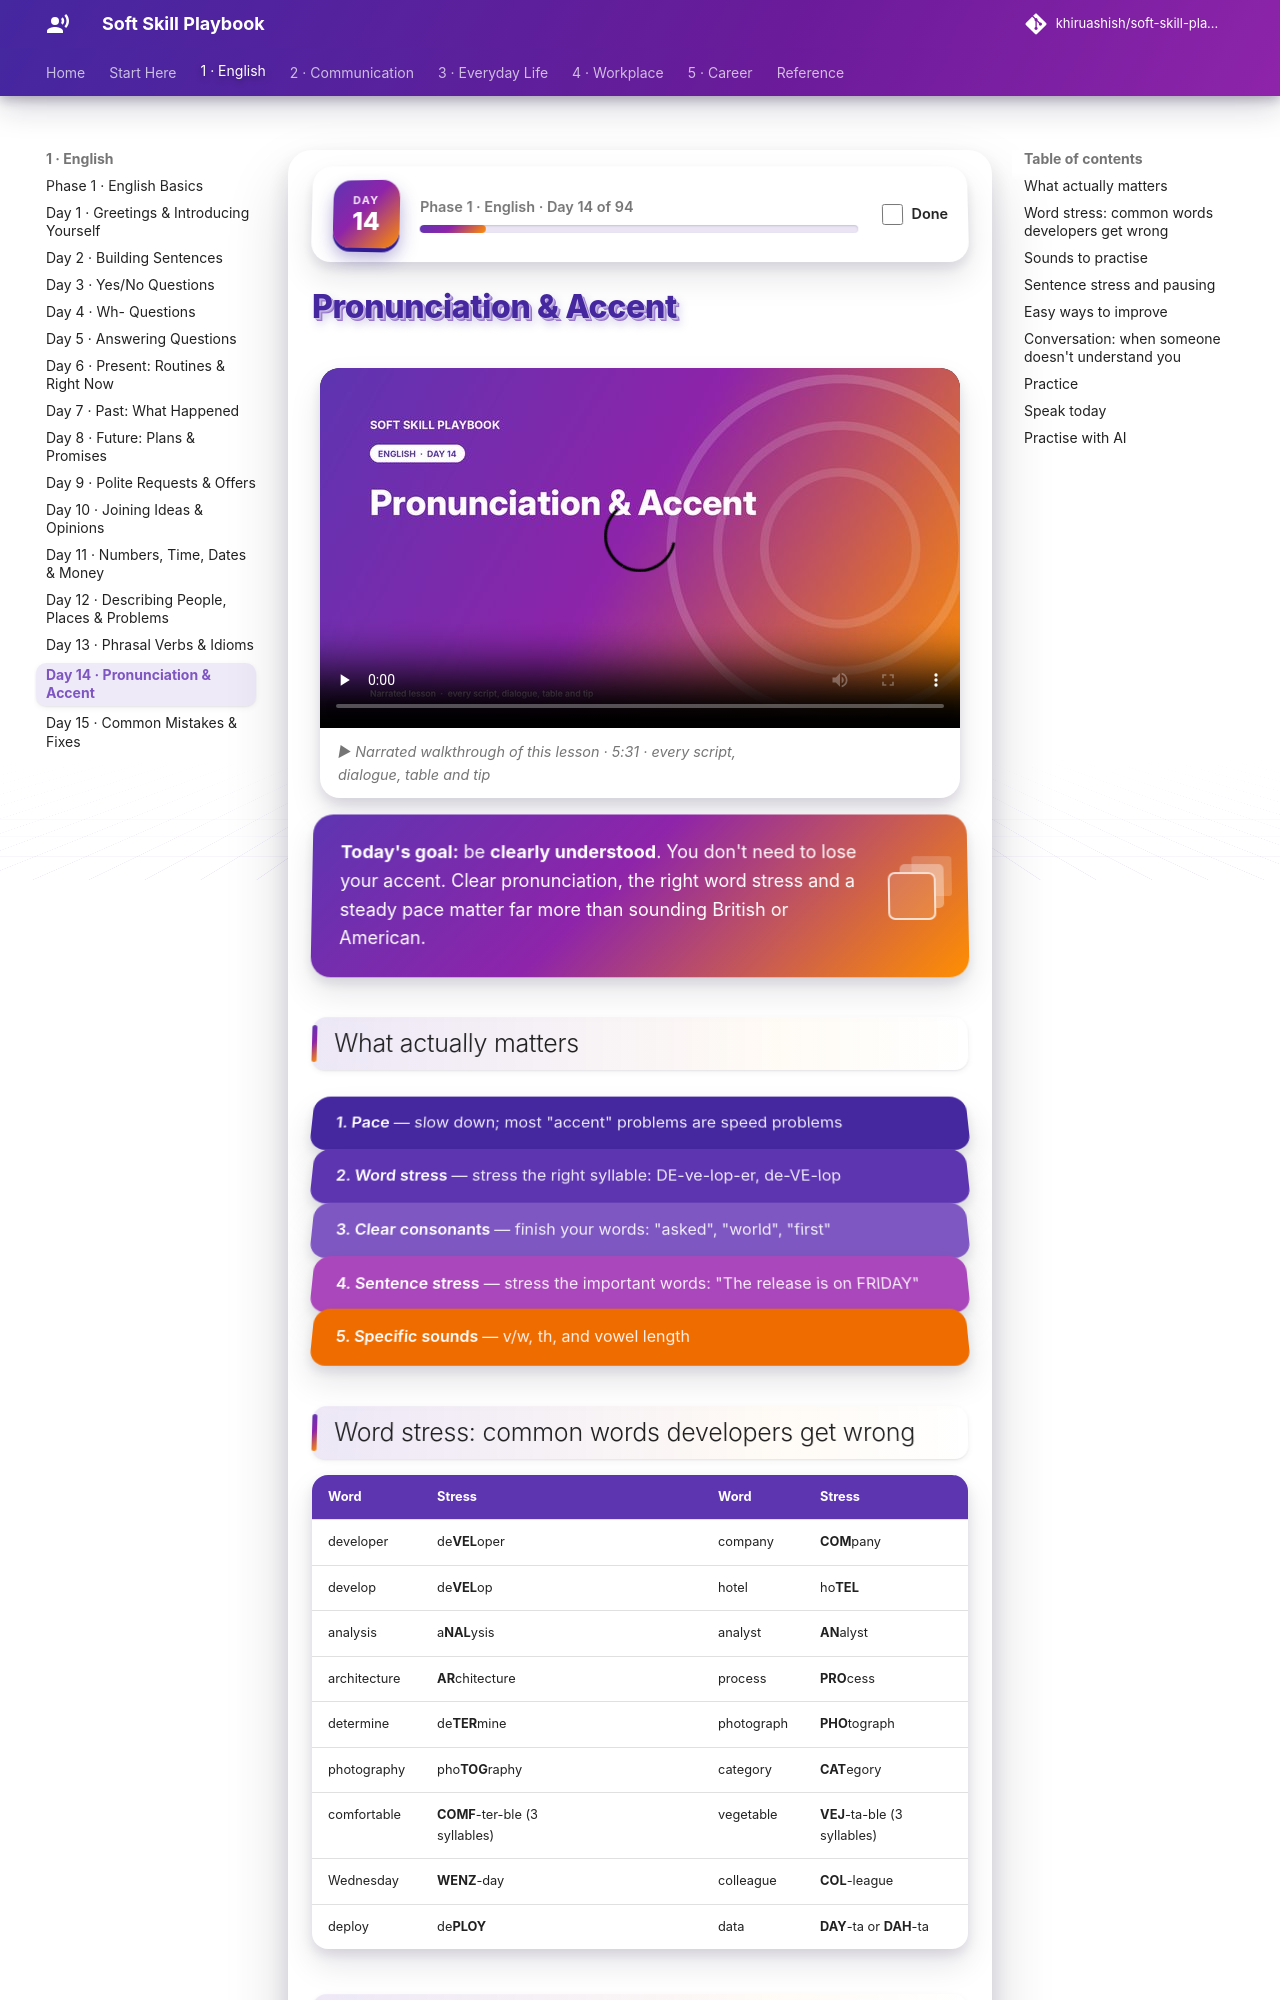

repository: khiruashish/soft-skill-playbook · page: english/pronunciation/index.html · generator: mkdocs

# Pronunciation & Accent

<div class="ssp-banner" markdown>
**Today's goal:** be **clearly understood**. You don't need to lose your accent. Clear pronunciation,
the right word stress and a steady pace matter far more than sounding British or American.
</div>

## What actually matters

<div class="ssp-stack">
<div>1. Pace <span>— slow down; most "accent" problems are speed problems</span></div>
<div>2. Word stress <span>— stress the right syllable: DE-ve-lop-er, de-VE-lop</span></div>
<div>3. Clear consonants <span>— finish your words: "asked", "world", "first"</span></div>
<div>4. Sentence stress <span>— stress the important words: "The release is on FRIDAY"</span></div>
<div>5. Specific sounds <span>— v/w, th, and vowel length</span></div>
</div>

## Word stress: common words developers get wrong

| Word | Stress | | Word | Stress |
|---|---|---|---|---|
| developer | de**VEL**oper | | company | **COM**pany |
| develop | de**VEL**op | | hotel | ho**TEL** |
| analysis | a**NAL**ysis | | analyst | **AN**alyst |
| architecture | **AR**chitecture | | process | **PRO**cess |
| determine | de**TER**mine | | photograph | **PHO**tograph |
| photography | pho**TOG**raphy | | category | **CAT**egory |
| comfortable | **COMF**-ter-ble (3 syllables) | | vegetable | **VEJ**-ta-ble (3 syllables) |
| Wednesday | **WENZ**-day | | colleague | **COL**-league |
| deploy | de**PLOY** | | data | **DAY**-ta or **DAH**-ta |
